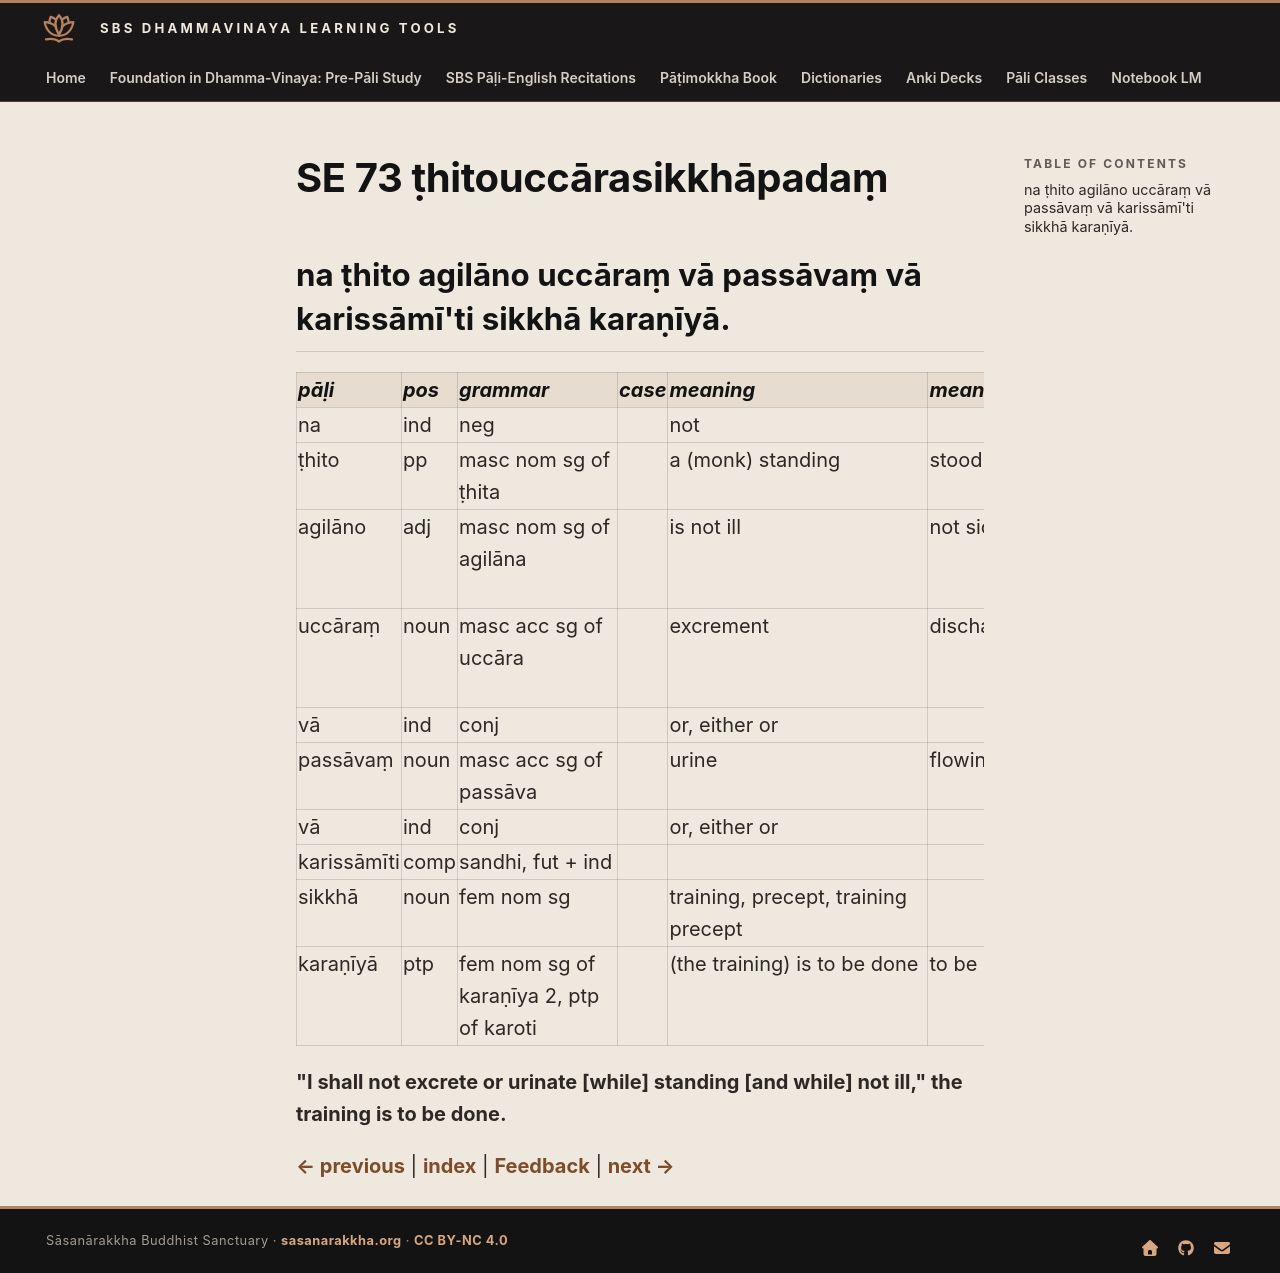

repository: sasanarakkha/study-tools · page: 6-pali-class/bhikkhu-patimokkha/232-se-73/index.html · generator: mkdocs

# SE 73 ṭhitouccārasikkhāpadaṃ

## na ṭhito agilāno uccāraṃ vā passāvaṃ vā karissāmī'ti sikkhā karaṇīyā.

| pāḷi | pos | grammar | case | meaning | meaning_lit | root | base | construction | compound_type | compound_construction |
| :--- | :--- | :--- | :--- | :--- | :--- | :--- | :--- | :--- | :--- | :--- |
| na | ind | neg | | not | | | | | | |
| ṭhito | pp | masc nom sg of ṭhita | | a (monk) standing | stood | √ṭhā (stand) | | √ṭhā + ita | | |
| agilāno | adj | masc nom sg of agilāna | | is not ill | not sick | √gilā (be sick, tired) | | na + √gilā + na | | |
| uccāraṃ | noun | masc acc sg of uccāra | | excrement | discharge | √car (walk, behave) | | ud + √car + *a | | |
| vā | ind | conj | | or, either or | | | | | | |
| passāvaṃ | noun | masc acc sg of passāva | | urine | flowing out | √su (go, flow) | | pa + √su > sav + *a | | |
| vā | ind | conj | | or, either or | | | | | | |
| karissāmīti | comp | sandhi, fut + ind | | | | | | karissāmi + iti | | |
| sikkhā | noun | fem nom sg | | training, precept, training precept | | √sikkh (train) | | √sikkh + ā | | |
| karaṇīyā | ptp | fem nom sg of karaṇīya 2, ptp of karoti | | (the training) is to be done | to be done | √kar (do, make) | | √kar + aṇīya | | |

**"I shall not excrete or urinate [while] standing [and while] not ill," the training is to be done.**


[← previous](231-se-72.md) | [index](index.md) | [Feedback](https://docs.google.com/forms/d/e/1FAIpQLSdG6zKDtlwibtrX-cbKVn4WmIs8miH4VnuJvb7f94plCDKJyA/viewform?usp=pp_url&entry.1433863141=%E1%B9%ADhitoucc%C4%81rasikkh%C4%81pada%E1%B9%83) | [next →](233-se-74.md)
